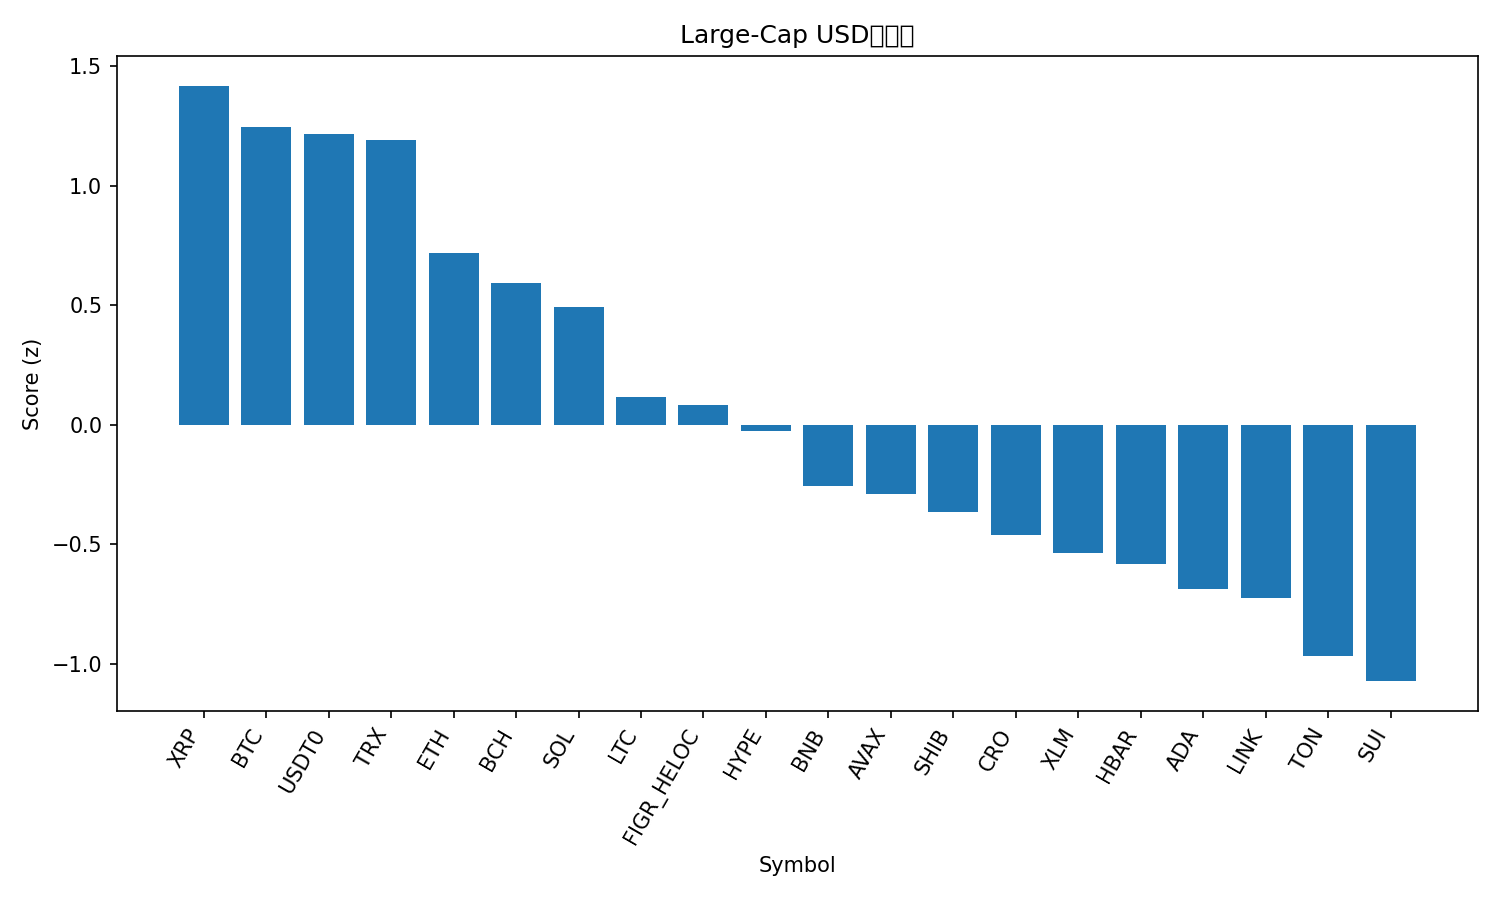

The data file committed next to this chart (first rows):
rank, name, symbol, price, pct_1h, pct_24h, pct_7d, pct_1h_vs_btc, pct_24h_vs_btc, pct_7d_vs_btc, market_cap_rank, market_cap, volume_usd, score
1, XRP, XRP, 2.79, 0.1291, 0.528, -7.046, 0.06068, 0.3775, -1.706, 4, 166957651554, 2718325594, 1.418
2, Bitcoin, BTC, 109564, 0.06841, 0.1505, -5.339, 0.0, 0.0, 0.0, 1, 2183105858645, 21318568657, 1.248
3, USDT0, USDT0, 1.0, 0.009786, -0.02849, -0.002626, -0.05862, -0.179, 5.337, 30, 7489633255, 304979898, 1.216
4, TRON, TRX, 0.3367, 0.04709, 0.005965, -2.714, -0.02132, -0.1445, 2.625, 10, 31876805225, 332419319, 1.191
5, Ethereum, ETH, 4006, -0.1243, 0.1972, -10.7, -0.1927, 0.04667, -5.364, 2, 483622681793, 15596989448, 0.7201
6, Bitcoin Cash, BCH, 540.4, -0.04085, -0.3607, -9.736, -0.1093, -0.5112, -4.396, 22, 10777827123, 160899270, 0.5931
7, Solana, SOL, 201.8, -0.0619, 0.001931, -16.08, -0.1303, -0.1486, -10.74, 6, 109655263550, 3491226022, 0.4921
8, Litecoin, LTC, 103.7, -0.3781, -0.1196, -9.779, -0.4465, -0.2701, -4.44, 29, 7922672384, 238417656, 0.1143
9, Figure Heloc, FIGR_HELOC, 1.0, 0.0, -2.441, 0.0, -0.06841, -2.592, 5.339, 17, 12732169314, 2600, 0.08024
10, Hyperliquid, HYPE, 44.49, -0.4403, 0.4625, -17.53, -0.5087, 0.3121, -12.19, 18, 12059043682, 409266354, -0.02634
11, BNB, BNB, 966.2, -0.4858, -0.49, -10.22, -0.5542, -0.6405, -4.885, 5, 134572066085, 1439398466, -0.2573
12, Avalanche, AVAX, 28.28, -0.2176, -1.226, -14.3, -0.286, -1.377, -8.962, 19, 11937546599, 551929067, -0.2925
13, Shiba Inu, SHIB, 1.167e-05, -0.2802, -1.481, -10.26, -0.3487, -1.631, -4.92, 31, 6882694955, 99135142, -0.3644
14, Cronos, CRO, 0.1858, -0.4096, -0.501, -18.55, -0.478, -0.6515, -13.21, 34, 6470961833, 32619507, -0.4604
15, Stellar, XLM, 0.3559, -0.4682, -1.273, -8.691, -0.5366, -1.424, -3.352, 20, 11348192886, 89262870, -0.5355
16, Hedera, HBAR, 0.2101, -0.3223, -1.583, -12.8, -0.3907, -1.733, -7.458, 25, 8906024392, 97028331, -0.584
17, Cardano, ADA, 0.7709, -0.3936, -1.417, -14.35, -0.462, -1.567, -9.014, 11, 28163358652, 828584406, -0.689
18, Chainlink, LINK, 20.68, -0.4915, -1.358, -11.55, -0.5599, -1.509, -6.207, 15, 14024047251, 290103437, -0.726
19, Toncoin, TON, 2.68, -0.4878, -1.766, -13.11, -0.5562, -1.917, -7.775, 32, 6825111131, 82067032, -0.9706
20, Sui, SUI, 3.13, -0.4188, -2.113, -14.79, -0.4872, -2.264, -9.447, 21, 11157327338, 526196301, -1.074
21, Dogecoin, DOGE, 0.2276, -0.6885, -1.239, -15.19, -0.757, -1.39, -9.848, 8, 34398767176, 1221577097, -1.153
